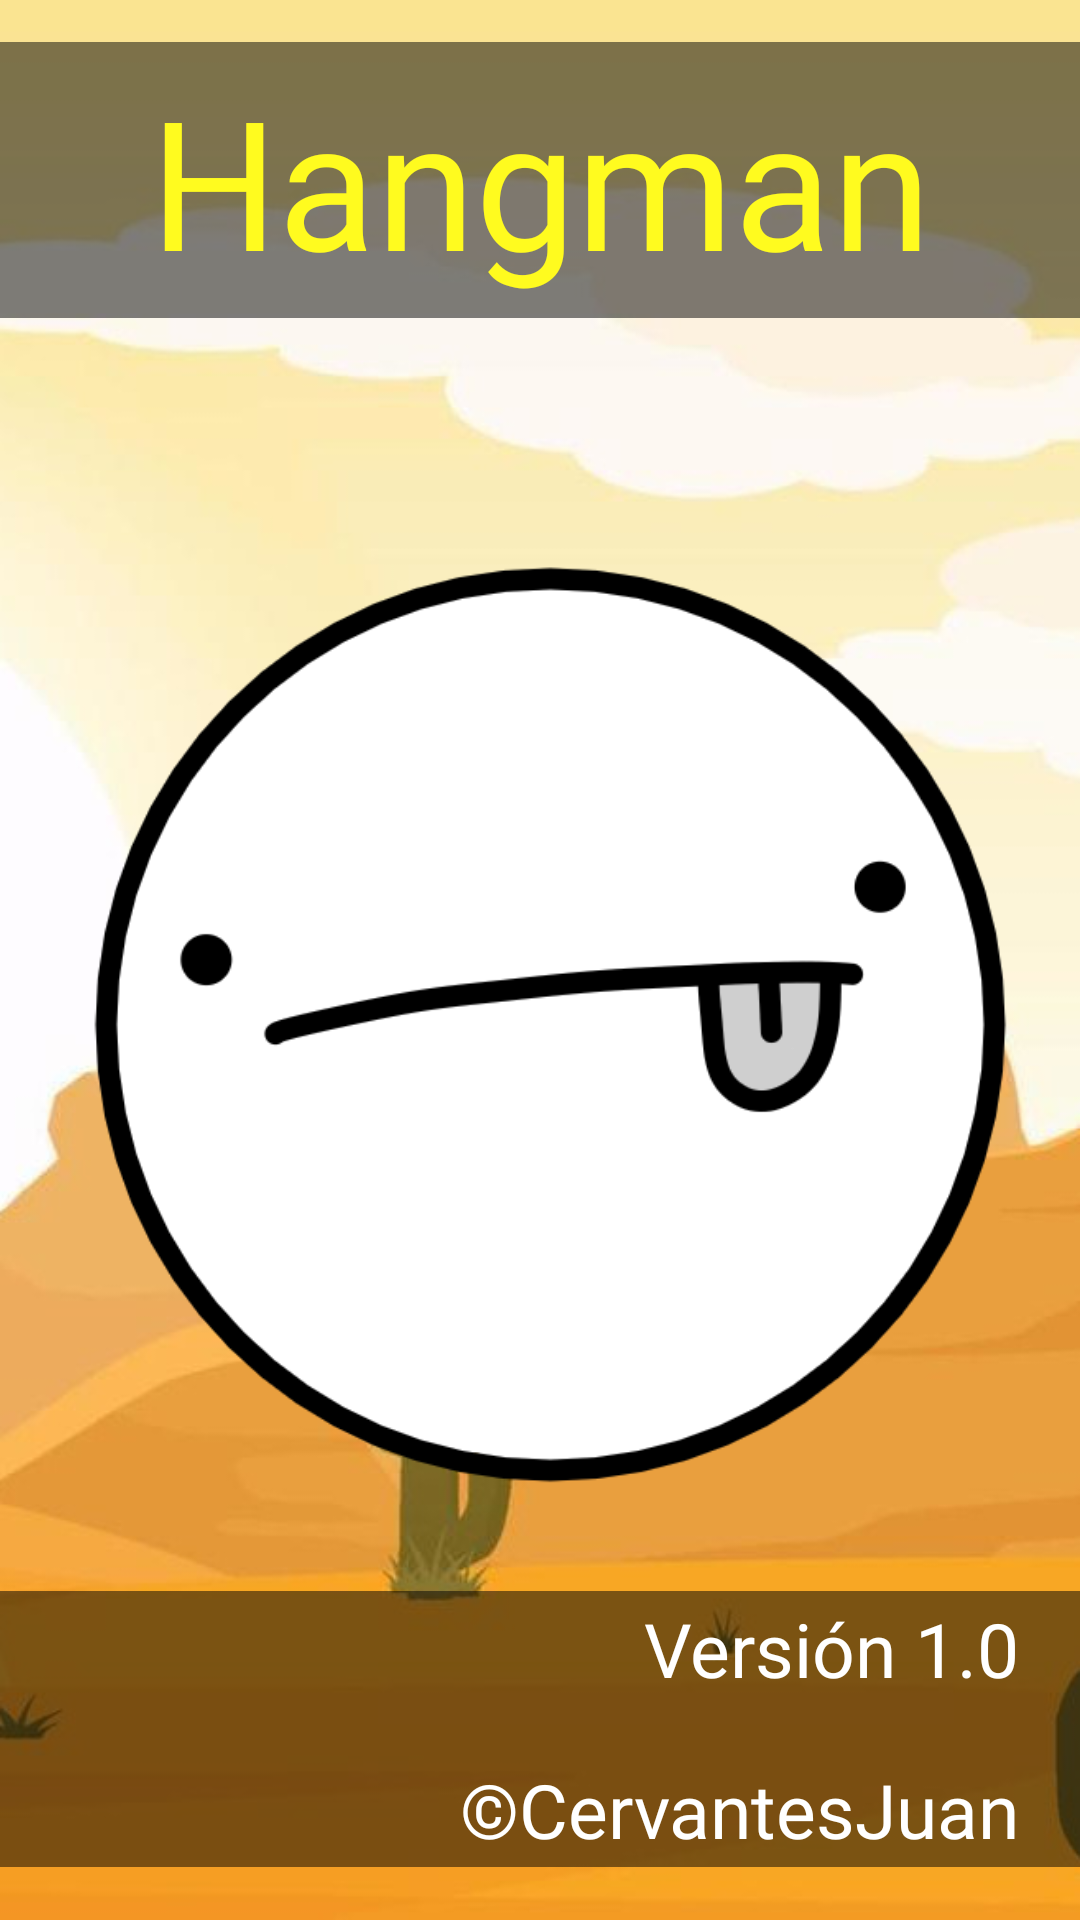

Write the Android layout XML for this screen, with the resource values it uses.
<!-- AndroidManifest.xml: application theme Theme.Hangman -->
<!-- res/layout/activity_splash.xml -->
<?xml version="1.0" encoding="utf-8"?>
<androidx.constraintlayout.widget.ConstraintLayout xmlns:android="http://schemas.android.com/apk/res/android"
    xmlns:app="http://schemas.android.com/apk/res-auto"
    xmlns:tools="http://schemas.android.com/tools"
    android:layout_width="match_parent"
    android:layout_height="match_parent"
    android:background="@drawable/backgroundwestern"
    tools:context=".view.activities.Splash">

    <ImageView
        android:id="@+id/tvBarraInferior"
        android:layout_width="match_parent"
        android:layout_height="92dp"
        android:layout_marginBottom="20dp"
        android:background="#80000000"
        app:layout_constraintBottom_toBottomOf="parent"
        app:layout_constraintEnd_toEndOf="parent"
        app:layout_constraintStart_toStartOf="parent"
        app:layout_constraintTop_toTopOf="@+id/textView" />

    <ImageView
        android:id="@+id/tvBarraSuperior"
        android:layout_width="match_parent"
        android:layout_height="92dp"
        android:background="#80000000"
        app:layout_constraintBottom_toBottomOf="@+id/tvTitle"
        app:layout_constraintEnd_toEndOf="parent"
        app:layout_constraintStart_toStartOf="parent"
        app:layout_constraintTop_toTopOf="@+id/tvTitle" />

    <TextView
        android:id="@+id/textView"
        android:layout_width="wrap_content"
        android:layout_height="wrap_content"
        android:layout_marginEnd="20dp"
        android:layout_marginBottom="20dp"
        android:fontFamily="@font/chewy"
        android:text="@string/version"
        android:textColor="#FFFFFF"
        android:textSize="25sp"
        app:layout_constraintBottom_toTopOf="@+id/textView2"
        app:layout_constraintEnd_toEndOf="parent" />

    <TextView
        android:id="@+id/textView2"
        android:layout_width="wrap_content"
        android:layout_height="wrap_content"
        android:layout_marginEnd="20dp"
        android:layout_marginBottom="20dp"
        android:fontFamily="@font/chewy"
        android:text="@string/developer"
        android:textColor="#FFFFFF"
        android:textSize="25sp"
        app:layout_constraintBottom_toBottomOf="parent"
        app:layout_constraintEnd_toEndOf="parent" />

    <TextView
        android:id="@+id/tvTitle"
        android:layout_width="wrap_content"
        android:layout_height="wrap_content"
        android:layout_marginTop="20dp"
        android:fontFamily="@font/chewy"
        android:text="@string/app_name"
        android:textColor="#FFFB1F"
        android:textSize="60sp"
        app:layout_constraintEnd_toEndOf="parent"
        app:layout_constraintStart_toStartOf="parent"
        app:layout_constraintTop_toTopOf="parent" />

    <ImageView
        android:id="@+id/imageView3"
        android:layout_width="339dp"
        android:layout_height="329dp"
        app:layout_constraintBottom_toBottomOf="parent"
        app:layout_constraintEnd_toEndOf="parent"
        app:layout_constraintStart_toStartOf="parent"
        app:layout_constraintTop_toBottomOf="@+id/tvTitle"
        android:src="@drawable/hangman_face_inicio"
        app:layout_constraintVertical_bias="0.38" />

</androidx.constraintlayout.widget.ConstraintLayout>
<!-- resources referenced by this layout -->
<resources>
  <!-- drawable backgroundwestern: jpg bitmap (drawable, 42927 bytes) -->
  <!-- drawable hangman_face_inicio: png bitmap (drawable, 34802 bytes) -->
  <string name="app_name">Hangman</string>
  <string name="developer">©CervantesJuan</string>
  <string name="version">Versión 1.0</string>
  <style name="Theme.Hangman" parent="Theme.MaterialComponents.DayNight.NoActionBar">
          
          <item name="colorPrimary">@color/purple_500</item>
          <item name="colorPrimaryVariant">@color/btnColor</item>
          <item name="colorOnPrimary">@color/white</item>
          
          <item name="colorSecondary">@color/teal_200</item>
          <item name="colorSecondaryVariant">@color/teal_700</item>
          <item name="colorOnSecondary">@color/black</item>
          
          <item name="android:statusBarColor" tools:targetApi="l">?attr/colorPrimaryVariant</item>
          
      </style>
  <color name="purple_500">#FF6200EE</color>
  <color name="btnColor">#129BF9</color>
  <color name="white">#FFFFFFFF</color>
  <color name="teal_200">#FF03DAC5</color>
  <color name="teal_700">#FF018786</color>
  <color name="black">#FF000000</color>
</resources>
